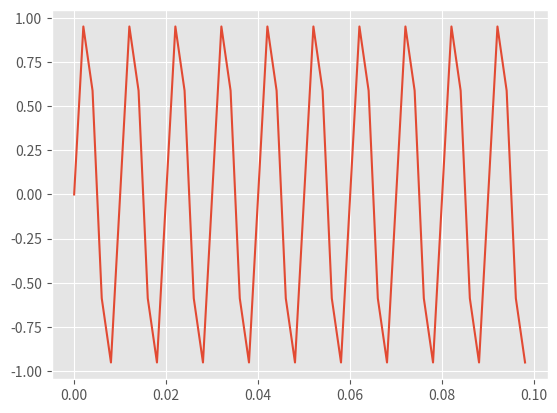

Write the Python code that produced this figure.
import numpy as np
import matplotlib.pyplot as plt
plt.style.use('ggplot')
a=np.array([0,1,2,3,4,5])
print(len(a))
# sampling information
Fs = 500 # sample rate  länge des arrays

T = 1/Fs # sampling period
t = 0.1 # seconds of sampling abstand zwischen  punkten
N = Fs*t # total points in signal
print(N)
# signal information
freq = 100 # in hertz, the desired natural frequency
omega = 2*np.pi*freq # angular frequency for sine waves

t_vec = np.arange(N)*T # time vector for plotting x werte
y = np.sin(omega*t_vec) # y werte

plt.plot(t_vec,y)
plt.show()